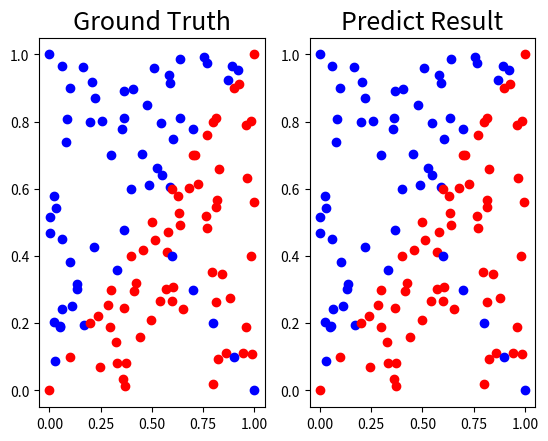

Write Python code to recreate this figure.
#!/usr/bin/env python
# coding: utf-8

# In[1]:


import numpy as np
import matplotlib.pyplot as plt
from matplotlib.colors import LinearSegmentedColormap
np.random.seed(5)


# In[2]:


def generate_linear(n=100):
    pts = np.random.uniform(0, 1, (n, 2))
    inputs = []
    labels = []
    for pt in pts:
        inputs.append([pt[0], pt[1]])
        if pt[0] > pt[1]:
            labels.append(0)
        else:
            labels.append(1)
    return np.array(inputs), np.array(labels).reshape(n, 1)

def generate_XOR_easy(n=11):
    inputs = []
    labels = []
    step = 1/(n-1)
    for i in range(n):
        inputs.append([step*i, step*i])
        labels.append(0)
        
        if i == int((n-1)/2):
            continue
        
        inputs.append([step*i, 1 - step*i])
        labels.append(1)

    return np.array(inputs), np.array(labels).reshape(n*2 - 1,1)

def show_result(x,y,pred_y):
    plt.subplot(1,2,1)
    plt.title("Ground Truth",fontsize=18)
    for i in range(x.shape[0]):
        if y[i] == 0:
            plt.plot(x[i][0],x[i][1],'ro')
        else:
            plt.plot(x[i][0],x[i][1],'bo')
    plt.subplot(1,2,2)
    plt.title("Predict Result",fontsize=18)
    for i in range(x.shape[0]):
        if pred_y[i] == 0:
            plt.plot(x[i][0],x[i][1],'ro')
        else:
            plt.plot(x[i][0],x[i][1],'bo')
    plt.show()
    
def sigmoid(x):
    return 1.0 / (1.0 + np.exp(-x))

def derivative_sigmoid(x):
    return np.multiply(x, 1.0 - x)

def relu(X):
    X = np.copy(X)
    for i in range(X.shape[1]):
        X[0][i] = max(0.0, X[0][i])
    return X

def derivative_relu(X):
    d_X = np.copy(X)
    for i in range(d_X.shape[1]):
        if(d_X[0][i]>0.0):
            d_X[0][i] = 1.0
        else:
            d_X[0][i] = 0.0
    return d_X

def lrelu(X,a=0.01):
    X = np.copy(X)
    for i in range(X.shape[1]):
        if(X[0][i]<0.0):
            X[0][i] *= a

    return X

def derivative_lrelu(X,a=0.01):
    d_X = np.copy(X)
    for i in range(d_X.shape[1]):
        if(d_X[0][i]>0.0):
            d_X[0][i] = 1.0
        else:
            d_X[0][i] = a
    return d_X

def MSE_loss(y, y_hat):
    return np.mean((y - y_hat)**2)

def derivative_MSE_loss(y, y_hat):
    return (y - y_hat)*(2/y.shape[0])


# In[3]:


x1, y1 = generate_linear()
x2, y2 = generate_XOR_easy()


# In[4]:


class linear:
    def __init__(self,in_size,out_size,act):
        self.prev_X = np.zeros((1,in_size))
        self.prev_Y = np.zeros((1,out_size))
        self.prev_sig = np.zeros((1,out_size))
        self.W = np.random.uniform(0,1,(in_size,out_size))
        self.W_grad = np.zeros((in_size,out_size))
        self.backward_gradient = np.zeros(out_size)
        self.act = act

        

    #calculate the value W*X, and store X for gradient calculation
    def forward(self,X):
        #self.prev_X = X
        self.prev_X = np.copy(X)
        self.prev_Y = np.matmul(X,self.W)

        if(self.act == 'sigmoid'):
            self.prev_sig = sigmoid(self.prev_Y)
            #return np.copy(self.prev_sig)
            return self.prev_sig
        elif(self.act == 'relu'):
            return relu(self.prev_Y)
        elif(self.act == 'lrelu'):
            return lrelu(self.prev_Y)
        elif(self.act == 'no'):
            return self.prev_Y
            #return np.copy(self.prev_Y)


    def backword(self,derivative):

        if(self.act == 'sigmoid'):
       
            self.backward_gradient=np.copy(derivative_sigmoid(self.prev_sig))
            for i in range(derivative.shape[1]):
                self.backward_gradient[0][i] *= derivative[0][i]
        elif(self.act == 'relu'):
            self.backward_gradient=np.copy(derivative_relu(self.prev_Y))
            for i in range(derivative.shape[1]):
                self.backward_gradient[0][i] *= derivative[0][i]
            
        elif(self.act == 'lrelu'):
            self.backward_gradient=np.copy(derivative_lrelu(self.prev_Y))
            for i in range(derivative.shape[1]):
                self.backward_gradient[0][i] *= derivative[0][i]
            
        elif(self.act == 'no'):
            self.backward_gradient = np.copy(derivative)

        return np.matmul(self.backward_gradient,self.W.T)

    def get_weights(self,learning_rate):
        for i in range(self.prev_X.shape[1]):
            for j in range(self.prev_Y.shape[1]):
                self.W_grad[i][j] -= learning_rate*self.prev_X[0][i]*self.backward_gradient[0][j]

    def update_weights(self,batch_size):

        self.W += self.W_grad/batch_size
        self.W_grad[:] = 0


# In[5]:


class My_NN:
    def __init__(self,learning_rate = 1):
        self.layers = []
        self.learning_rate = learning_rate
    def forward(self,X):
        in_data = X
        for l in self.layers:
            in_data = l.forward(in_data)
        return in_data
    def backword(self,derivative):
        back_dev = derivative
        for l in reversed(self.layers):
            back_dev = l.backword(back_dev)
            l.get_weights(self.learning_rate)
        #return back_dev
        
    def add_linear_layer(self,in_size,out_size,act):
        l = linear(in_size,out_size,act)
        self.layers.append(l)
        
    def update_weights(self,batch_size):
        for l in self.layers:
            l.update_weights(batch_size)
    


# In[6]:


np.random.seed(5)
linear_nn = My_NN()
linear_nn.add_linear_layer(in_size = 2, out_size = 2, act = 'relu')
linear_nn.add_linear_layer(in_size = 2,out_size = 1, act = 'sigmoid')


# In[7]:


log_period = 100
batch_size = len(x1)
epoch_num = 1000

print("Start training linear NN model:")
for i in range(epoch_num):
    loss = 0
    for data,label in zip(x1,y1):
        ret = linear_nn.forward(np.array(data).reshape(1,2))       
        loss += MSE_loss(ret,label)    
        linear_nn.backword(derivative_MSE_loss(ret,label))
        
    loss /= batch_size
    linear_nn.update_weights(batch_size)
    if(i%log_period == 0):
        print(f"Epoch {i}:  MSE loss = {loss}")


# In[8]:


tp = 0
tn = 0
fp = 0
fn = 0
linear_result = []
for data,label in zip(x1,y1):
    ret = linear_nn.forward(np.array(data).reshape(1,2))     
    linear_result.append(1 if ret>0.5 else 0)
    if(ret>0.5 and label==1):
        tp += 1
    elif(ret<=0.5 and label==0):
        tn += 1
    elif(ret<0.5 and label==1):
        fn += 1
    else:
        fp += 1
print("Confusion Matrix of Linear Problem:")
print(f"TP:{tp}")
print(f"TN:{tn}")
print(f"FP:{fp}")
print(f"FN:{fn}")
print(f"Accuracy:{(tp+tn)/len(x1)}")
print(f"Precision:{tp/(tp+fp)}")
print(" ")
show_result(x1,y1,linear_result)


# In[9]:


np.random.seed(5)
xor_nn = My_NN()
xor_nn.add_linear_layer(in_size = 2, out_size = 6, act = 'lrelu')
xor_nn.add_linear_layer(in_size = 6,out_size = 1, act = 'sigmoid')


# In[10]:


log_period = 100
batch_size = len(x2)
epoch_num = 1000

print("Start training XOR NN model:")
for i in range(epoch_num):
    loss = 0
    for data,label in zip(x2,y2):
        ret = xor_nn.forward(np.array(data).reshape(1,2))       
        loss += MSE_loss(ret,label)    
        xor_nn.backword(derivative_MSE_loss(ret,label))
        
    loss /= batch_size
    xor_nn.update_weights(batch_size)
    if(i%log_period == 0):
        print(f"Epoch {i}:  MSE loss = {loss}")


# In[11]:


tp = 0
tn = 0
fp = 0
fn = 0
xor_result = []
for data,label in zip(x2,y2):
    ret = xor_nn.forward(np.array(data).reshape(1,2))     
    xor_result.append(1 if ret>0.5 else 0)
    if(ret>0.5 and label==1):
        tp += 1
    elif(ret<=0.5 and label==0):
        tn += 1
    elif(ret<0.5 and label==1):
        fn += 1
    else:
        fp += 1
print("Confusion Matrix of Linear Problem:")
print(f"TP:{tp}")
print(f"TN:{tn}")
print(f"FP:{fp}")
print(f"FN:{fn}")
print(f"Accuracy:{(tp+tn)/len(x2)}")
print(f"Precision:{tp/(tp+fp)}")
show_result(x2,y2,xor_result)

